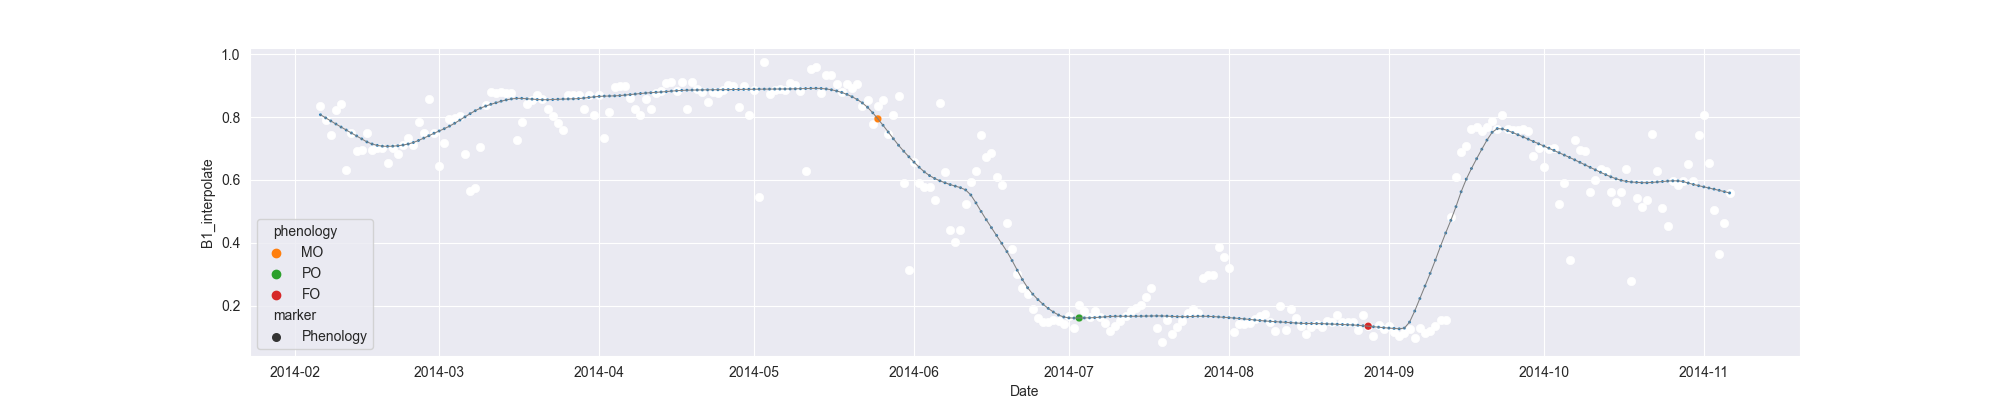

Source data for this figure (header and first rows):
system:time_start, B1, B1_interpolate, B1_phenology
2014-02-06, 0.8338, 0.8338, 
2014-02-07, , 0.7891, 
2014-02-08, 0.7443, 0.7443, 
2014-02-09, 0.8221, 0.8221, 
2014-02-10, 0.8416, 0.8416, 
2014-02-11, 0.6308, 0.6308, 
2014-02-12, , 0.7505, 
2014-02-13, , 0.6906, 
2014-02-14, , 0.696, 
2014-02-15, 0.7505, 0.7505, 
2014-02-16, , 0.696, 
2014-02-17, , 0.7014, 
2014-02-18, , 0.7014, 
2014-02-19, 0.6523, 0.6523, 
2014-02-20, , 0.7014, 
2014-02-21, , 0.6809, 
2014-02-22, , 0.7095, 
2014-02-23, , 0.7346, 
2014-02-24, 0.7095, 0.7095, 
2014-02-25, , 0.783, 
2014-02-26, , 0.7506, 
2014-02-27, 0.8565, 0.8565, 
2014-02-28, , 0.7506, 
2014-03-01, 0.6446, 0.6446, 
2014-03-02, , 0.7188, 
2014-03-03, 0.7929, 0.7929, 
2014-03-04, , 0.7977, 
2014-03-05, 0.8024, 0.8024, 
2014-03-06, , 0.6829, 
2014-03-07, 0.5633, 0.5633, 
2014-03-08, 0.5735, 0.5735, 
2014-03-09, , 0.7057, 
2014-03-10, 0.8379, 0.8379, 
2014-03-11, 0.881, 0.881, 
2014-03-12, , 0.8776, 
2014-03-13, , 0.8793, 
2014-03-14, , 0.8776, 
2014-03-15, 0.8776, 0.8776, 
2014-03-16, 0.7266, 0.7266, 
2014-03-17, , 0.7832, 
2014-03-18, 0.8399, 0.8399, 
2014-03-19, , 0.8555, 
2014-03-20, 0.8711, 0.8711, 
2014-03-21, 0.8589, 0.8589, 
2014-03-22, 0.8271, 0.8271, 
2014-03-23, 0.8029, 0.8029, 
2014-03-24, , 0.7807, 
2014-03-25, 0.7585, 0.7585, 
2014-03-26, 0.8701, 0.8701, 
2014-03-27, , 0.8702, 
2014-03-28, 0.8702, 0.8702, 
2014-03-29, , 0.8258, 
2014-03-30, , 0.8702, 
2014-03-31, , 0.8069, 
2014-04-01, , 0.8702, 
2014-04-02, 0.7348, 0.7348, 
2014-04-03, , 0.8157, 
2014-04-04, 0.8966, 0.8966, 
2014-04-05, , 0.8978, 
2014-04-06, 0.899, 0.899, 
... 214 more rows
